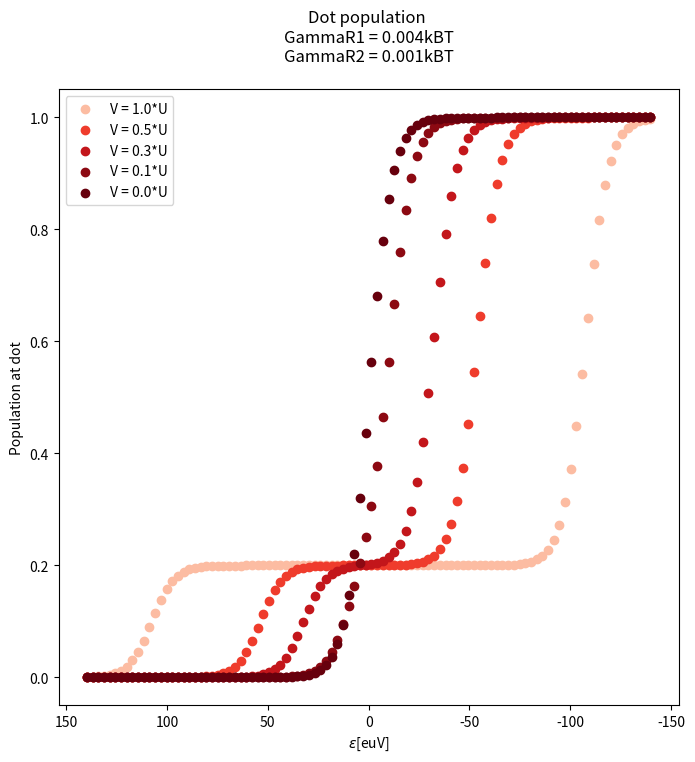

Write the Python code that produced this figure.
import math
import numpy
import numpy as np
from scipy.special import digamma
from scipy.linalg import null_space
import matplotlib.pyplot as plt
from scipy.interpolate import griddata
import matplotlib.cm as cm

"""
this file describes a 1 QQ with hamiltonian
H = Hbaths + Ht
Ht = v*d^+*ck + h.c.

since i can't go gamma =2pi*rho v^2
we just wewrite hamiltonian as with v(gamma) and devide out constant sqrt(2pi*rho)
"""

# consts
kB = 86.1733  # [ueV/K]

# [K]=[ueV]/kB -> U[K] = U[ueV]/kB
U = 215
T = 0.026 * U / kB  # K
width = 0.001  # controls width of straight line
Gamma1 = 4 * kB * T * width  # IN
Gamma2 = 1 * kB * T * width  # OUT

# gamma due to P(E) : right site only (0)<->(1)
gamma = 0 * T

# V_bias = 0.35U
eVm = 0.35 * U

# voltage on right dot
V0 = U / 10
Vset = np.array([0,1,3,5,10]) * V0  # 0.2*V0, 0.5*V0, 0.7*V0
Vset = Vset[::-1]


def rounder(x):
    if x < 1e-6:
        return 0
    # Find exponent of first non-zero digit
    exponent = math.floor(math.log10(x))

    # Shift, round, shift back
    rounded = round(x / (10 ** exponent)) * (10 ** exponent)

    return rounded


def Fermi_Function(e):
    global kB, T
    return 1 / (1 + np.exp(e / (kB * T)))


def Modified_Fermi_Function(gamma, epsilon):
    global kB, T
    if gamma < 1e-6:
        return Fermi_Function(epsilon)
    return 0.5 + numpy.imag(digamma(0.5 + (gamma - epsilon * 1j) / (2 * numpy.pi * kB * T))) / np.pi


def right_in_out(eps, gamma_level, G1, G2, mu):
    fin = Modified_Fermi_Function(gamma_level + G1 + G2, eps + mu / 2) * G1 + Modified_Fermi_Function(gamma_level + G1 + G2, eps - mu / 2) * G2
    fout = (1.0 - Modified_Fermi_Function(gamma_level + G1 + G2, eps + mu / 2)) * G1 + (1.0 - Modified_Fermi_Function(gamma_level + G1 + G2, eps - mu / 2)) * G2

    return fin, fout


def stationary_distribution(Gamm):
    """
    Compute stationary distribution P for a rate matrix Gamma.
    Gamma[i,j] = rate from i -> j
    """
    n = Gamm.shape[0]

    # Build generator matrix Q
    Q = Gamm.copy().astype(float)
    for i in range(n):
        Q[i, i] = -np.sum(Gamm[i, :])  # diagonal = -outflow

    # Solve PQ=0 subject to sum(P)=1
    # This is equivalent to solving Q^T P^T = 0
    w, v = np.linalg.eig(Q.T)
    nullspace = v[:, np.isclose(w, 0)]
    Ps = np.real(nullspace[:, 0])
    Ps = Ps / np.sum(Ps)  # normalize to 1
    return Ps


Energy_1 = np.linspace(-1, 0.3, 100) * U + eVm

plt.figure(figsize=(8, 8))

for V in Vset:
    cood = []
    alachson = []
    x = []

    for eR in Energy_1:
        site_1 = eR

        # Configure Gamma_ij 2x2
        # (site_1)
        # (n=0) == |0> ; (n=1) == |1>
        Gammaij_normalized = np.zeros((2, 2))

        # right dot transitions
        fin01, fout10 = right_in_out(site_1, gamma, Gamma1, Gamma2, V)

        Gammaij_normalized[0][1] = fin01
        Gammaij_normalized[1][0] = fout10

        P = stationary_distribution(Gammaij_normalized)
        prob = P[1]

        cood += [(eR, prob)]

        alachson += [prob]
        x += [eR]

    cood = np.array(cood)

    cmap = cm.get_cmap('Reds_r')
    norm = plt.Normalize(min(Vset), max(Vset) + U/3)
    plt.scatter(x, alachson, color=cmap(norm(V)), label="V = " + str(round(V / U, 2)) + "*U")

plt.title("Dot population \n" +
          "GammaR1 = " + str(rounder(Gamma1 / (kB * T))) + "kBT\n" +
          "GammaR2 = " + str(rounder(Gamma2 / (kB * T))) + "kBT\n")
plt.xlabel("$\epsilon$[euV]")
plt.ylabel("Population at dot")
plt.gca().invert_xaxis()
plt.legend()
plt.show()
